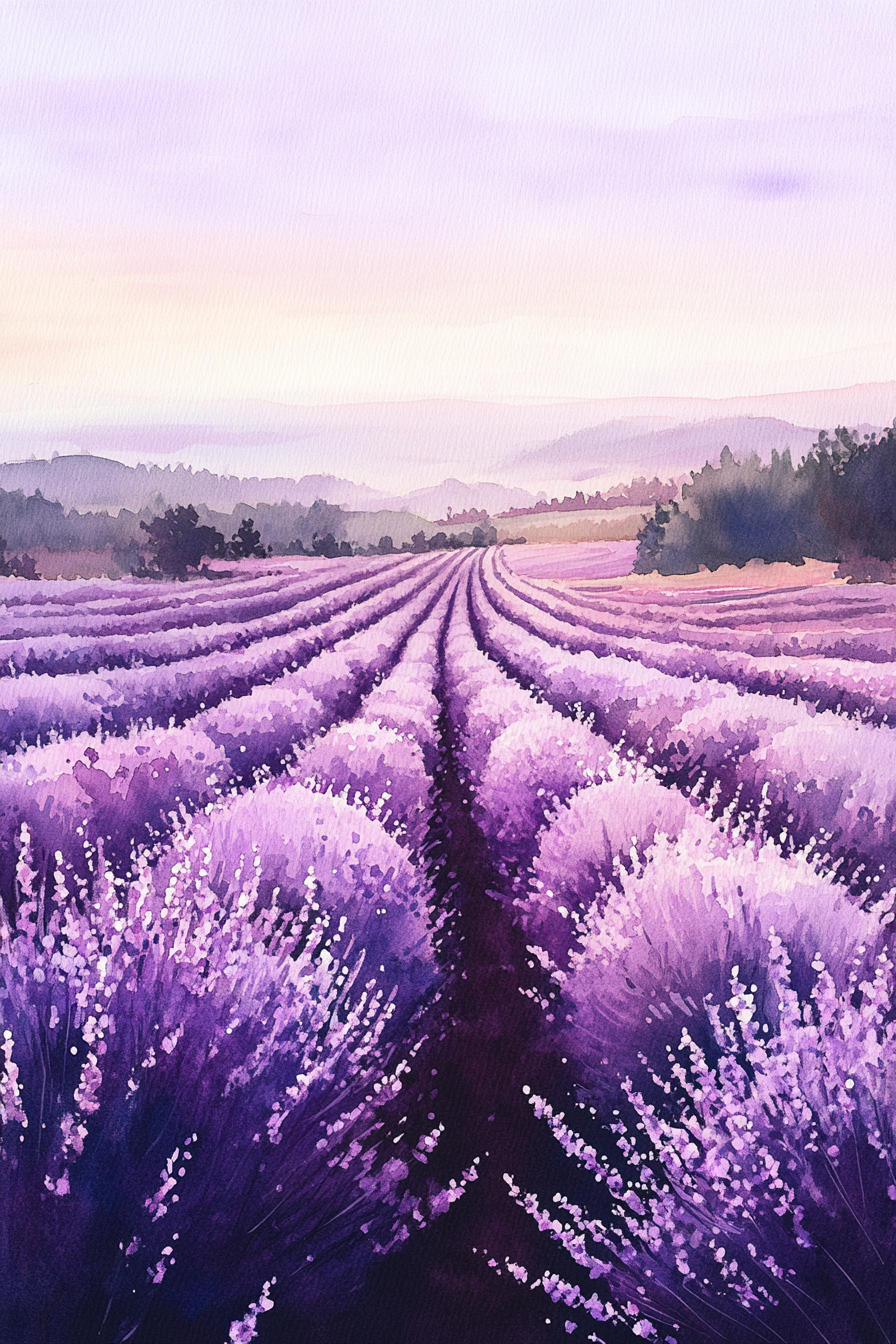
Generation parameters embedded in this image by Midjourney (PNG 'Description' text chunk):
Create a watercolor painting of a dreamy lavender field in full bloom, with rows of fragrant flowers stretching towards the horizon under a soft, lilac sky. Use gentle brushstrokes and soft purples to convey the tranquil beauty of the blooming landscape --ar 2:3 --v 6.1 Job ID: 3787c14b-a139-40f2-a363-2aca2f41dc7d